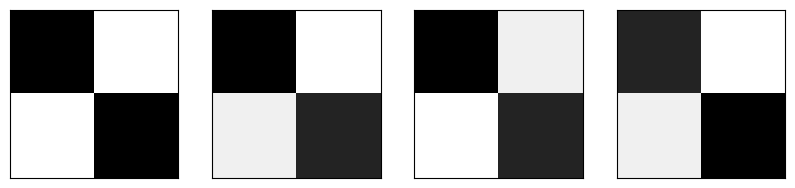

Write the Python code that produced this figure.
import numpy as np
from numpy import random
from matplotlib import pyplot as plt


# Drawing function
def view_samples(samples, m, n):
    fig, axes = plt.subplots(figsize=(10, 10), nrows=m, ncols=n, sharey=True, sharex=True)
    for ax, img in zip(axes.flatten(), samples):
        ax.xaxis.set_visible(False)
        ax.yaxis.set_visible(False)
        im = ax.imshow(1-img.reshape((2,2)), cmap='Greys_r')
    return fig, axes


# Examples of faces
faces = [np.array([1, 0, 0, 1]),
         np.array([0.9, 0.1, 0.2, 0.8]),
         np.array([0.9, 0.2, 0.1, 0.8]),
         np.array([0.8, 0.1, 0.2, 0.9]),
         np.array([0.8, 0.2, 0.1, 0.9])]

view_samples(faces, 1, 4)